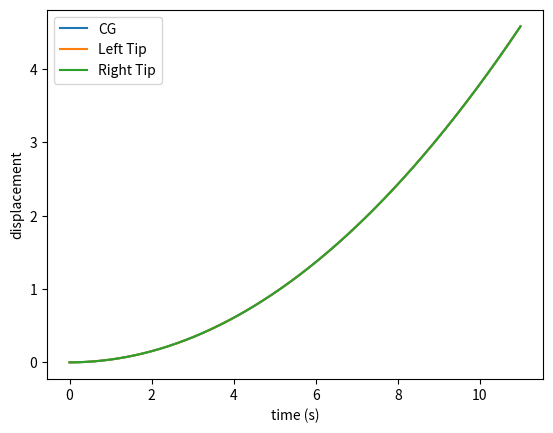
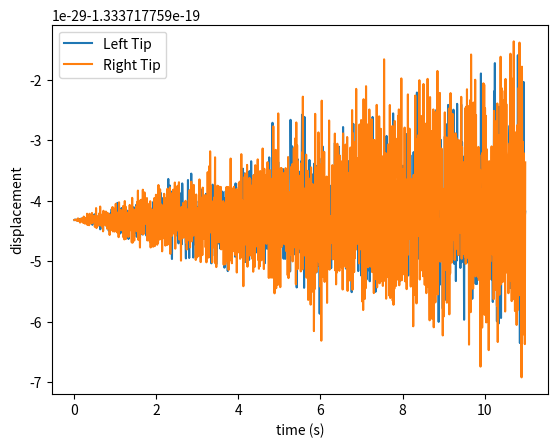
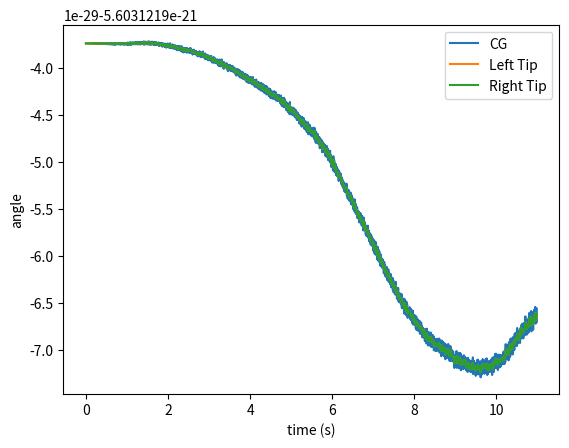
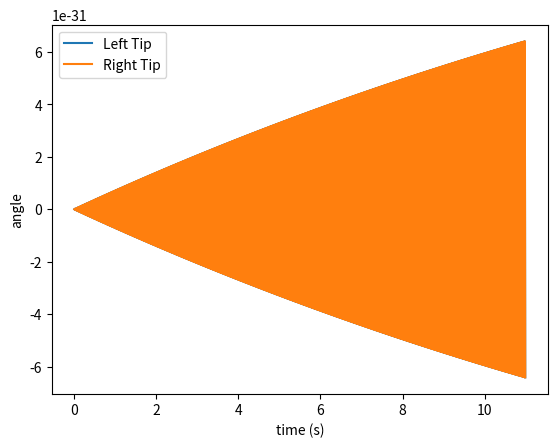

Python code for these plots, in order:
import numpy as np
import matplotlib.pyplot as plt
from numpy.linalg import inv

# Define geometry
semi_span = 6.096
num_elements = 8
L_e = 2*semi_span/num_elements

# Define structural properties
M_ext = 10     # External mass
I_ext = 10      # External moment of inertia
r = 0.1           # Distance from C.G. to beam mass axis
a = 0 # -0.18288  # Distance of elastic axis from mass axis
mu = 10     # Beam mass per unit length
I_alpha = 8.64       # Moment of inertia per unit length
EI = 9.77e20    # Bending stiffness
GJ = 0.99e20         # Bending stiffness

M_total = M_ext + 2*semi_span*mu
I_total = 2*I_alpha*semi_span + I_ext + 2*semi_span*mu*r**2

# Simulation parameters
tstart = 0
tstop = 10
dt = 0.01
alpha = 0.0001      # Numerical damping for Newmark-beta
t = np.arange(tstart, tstop+1, dt)

# Define Element Matrices
K_e = np.array([[12*EI/(L_e**3), 6*EI/(L_e**2), 0, -12*EI/(L_e**3), 6*EI/(L_e**2), 0],
                    [6*EI/(L_e**2), 4*EI/L_e, 0, -6*EI/(L_e**2), 2*EI/L_e, 0],
                    [0, 0, GJ/L_e, 0, 0, -GJ/L_e],
                    [-12*EI/(L_e**3), -6*EI/(L_e**2), 0, 12*EI/(L_e**3), -6*EI/(L_e**2), 0],
                    [6*EI/(L_e**2), 2*EI/L_e, 0, -6*EI/(L_e**2), 4*EI/L_e, 0],
                    [0, 0, -GJ/L_e, 0, 0, GJ/L_e]])

M_e = mu*L_e/420*np.array([[156, 22*L_e, 0, 54, -13*L_e, 0],
                            [22*L_e, 4*L_e**2, 0, 13*L_e, -3*L_e**2, 0],
                            [0, 0, 140*I_alpha/mu, 0, 0, 70*I_alpha/mu],
                            [54, 13*L_e, 0, 156, -22*L_e, 0],
                            [-13*L_e, -3*L_e**2, 0, -22*L_e, 4*L_e**2, 0],
                            [0, 0, 70*I_alpha/mu, 0, 0, 140*I_alpha/mu]])


S_e = mu*L_e*a/60*np.array([[0, 0, 21, 0, 0, 9],
                                [0, 0, 3*L_e, 0, 0, 2*L_e],
                                [21, 3*L_e, 0, 9, -2*L_e, 0],
                                [0, 0, 9, 0, 0, 21],
                                [0, 0, -2*L_e, 0, 0, -3*L_e],
                                [9, 2*L_e, 0, 21, -3*L_e, 0]])

M_e = M_e + S_e

Rh_e = np.array([[mu*L_e/2, mu*L_e**2/12, mu*a*L_e/2, mu*L_e/2, -mu*L_e**2/12, mu*a*L_e/2]])
Rt_e = np.array([[mu*L_e*(a-r)/2, mu*L_e**2*(a-r)/12, (I_alpha-mu*a*r)*L_e/2, mu*L_e*(a-r)/2, -mu*L_e**2*(a-r)/12, (I_alpha-mu*a*r)*L_e/2]])

# Assemble Global Matrices
K_global = np.zeros((3*(num_elements+1)+2, 3*(num_elements+1)+2))
M_global = np.zeros((3*(num_elements+1)+2, 3*(num_elements+1)+2))
Rh_global = np.zeros((1, 3*(num_elements+1)+2))
Rt_global = np.zeros((1, 3*(num_elements+1)+2))

for element in range(num_elements):
    row, col = 3*element, 3*element
    K_global[row:row+K_e.shape[0], col:col+K_e.shape[1]] += K_e
    M_global[row:row+M_e.shape[0], col:col+M_e.shape[1]] += M_e
    Rh_global[0:1, col:col+Rh_e.shape[1]] += Rh_e
    Rt_global[0:1, col:col+Rt_e.shape[1]] += Rt_e

Rh_globalT = np.transpose(Rh_global)
Rt_globalT = np.transpose(Rt_global)

M_global[-2:-1, 0:Rh_global.shape[1]] += Rh_global
M_global[0:Rh_globalT.shape[0], -2:-1] += Rh_globalT

M_global[-1:, 0:Rt_global.shape[1]] += Rt_global
M_global[0:Rt_globalT.shape[0], -1:] += Rt_globalT

M_global[-2,-2] = M_total
M_global[-1,-1] = I_total - 2*2*semi_span*mu*a*r

M_global[-1,-2] = 2*semi_span*mu*a
M_global[-2,-1] = 2*semi_span*mu*a

# Clamped-Free BC
K_global = np.delete(K_global, int(3/2*num_elements), 0)
K_global = np.delete(K_global, int(3/2*num_elements), 0)
K_global = np.delete(K_global, int(3/2*num_elements), 0)
K_global = np.delete(K_global, int(3/2*num_elements), 1)
K_global = np.delete(K_global, int(3/2*num_elements), 1)
K_global = np.delete(K_global, int(3/2*num_elements), 1)

M_global = np.delete(M_global, int(3/2*num_elements), 0)
M_global = np.delete(M_global, int(3/2*num_elements), 0)
M_global = np.delete(M_global, int(3/2*num_elements), 0)
M_global = np.delete(M_global, int(3/2*num_elements), 1)
M_global = np.delete(M_global, int(3/2*num_elements), 1)
M_global = np.delete(M_global, int(3/2*num_elements), 1)

# Additional matrix for Newmark Beta Method
zero_matrix = np.zeros((3*num_elements+2, 3*num_elements+2))
identity = np.eye(3*num_elements+2)

# Newmark-beta Method (Avg Acceleration)
phi = 0.5 + alpha
beta = 0.25*(phi+0.5)**2

S_1 = M_global + dt**2*beta*K_global
S_2 = dt**2*(0.5-beta)*K_global

A_1 = np.concatenate((zero_matrix, zero_matrix, S_1), axis=1)
A_2 = np.concatenate((zero_matrix, -identity, dt*phi*identity), axis=1)
A_3 = np.concatenate((-identity, zero_matrix, dt**2*beta*identity), axis=1)

A = np.concatenate((A_1, A_2, A_3), axis = 0)

B_1 = np.concatenate((K_global, K_global*dt, S_2), axis=1)
B_2 = np.concatenate((zero_matrix, identity, (1-phi)*dt*identity), axis=1)
B_3 = np.concatenate((identity, dt*identity, (0.5-beta)*dt**2*identity), axis=1)

B = np.concatenate((B_1, B_2, B_3), axis = 0)

# Set initial conditions
q = np.zeros(3*num_elements+2)
q_dot = np.zeros(3*num_elements+2)
q_dotdot = np.zeros(3*num_elements+2)
Q_old = np.concatenate((q, q_dot, q_dotdot), axis=0)

F_old = np.zeros(3*num_elements+2)
F_old = np.concatenate((F_old, np.zeros(3*num_elements+2), np.zeros(3*num_elements+2)), axis=0)

F_old[0] = 0
F_old[3*num_elements-3] = 0
F_old[3*num_elements] = F_old[0] + F_old[num_elements-1] +10
F_old[3*num_elements+1] = -(r+a)*(F_old[0] + F_old[num_elements-1])

CG_heave = []
CG_twist = []
tip_left_heave = []
tip_right_heave = []
tip_left_twist = []
tip_right_twist = []

tip_left_local_heave = []
tip_right_local_heave = []
tip_left_local_twist = []
tip_right_local_twist = []

for time in t:
    RHS = F_old - np.matmul(B, Q_old)
    Q_new = np.matmul(inv(A), RHS)
    CG_heave.append(Q_new[3*num_elements])
    CG_twist.append(Q_new[3*num_elements+1])
    tip_left_heave.append(Q_new[0] + Q_new[3*num_elements] - r*Q_new[3*num_elements+1])
    tip_right_heave.append(Q_new[3*num_elements-3] + Q_new[3*num_elements]- r*Q_new[3*num_elements+1])
    tip_left_twist.append(Q_new[2] + Q_new[3*num_elements+1])
    tip_right_twist.append(Q_new[3*num_elements-1] + Q_new[3*num_elements+1])

    tip_left_local_heave.append(Q_new[0] - r*Q_new[3*num_elements+1])
    tip_right_local_heave.append(Q_new[3*num_elements-3] - r*Q_new[3*num_elements+1])
    tip_left_local_twist.append(Q_new[2])
    tip_right_local_twist.append(Q_new[3*num_elements-1])

    Q_old = Q_new

plt.figure(1)
plt.plot(t, CG_heave)
plt.plot(t, tip_left_heave)
plt.plot(t, tip_right_heave)
plt.xlabel("time (s)")
plt.ylabel("displacement")
plt.legend(("CG", "Left Tip", "Right Tip"))

plt.figure(2)
plt.plot(t, tip_left_local_heave)
plt.plot(t, tip_right_local_heave)
plt.xlabel("time (s)")
plt.ylabel("displacement")
plt.legend(("Left Tip", "Right Tip"))

plt.figure(3)
plt.plot(t, CG_twist)
plt.plot(t, tip_left_twist)
plt.plot(t, tip_right_twist)
plt.xlabel("time (s)")
plt.ylabel("angle")
plt.legend(("CG", "Left Tip", "Right Tip"))

plt.figure(4)
plt.plot(t, tip_left_local_twist)
plt.plot(t, tip_right_local_twist)
plt.xlabel("time (s)")
plt.ylabel("angle")
plt.legend(("Left Tip", "Right Tip"))

plt.show()